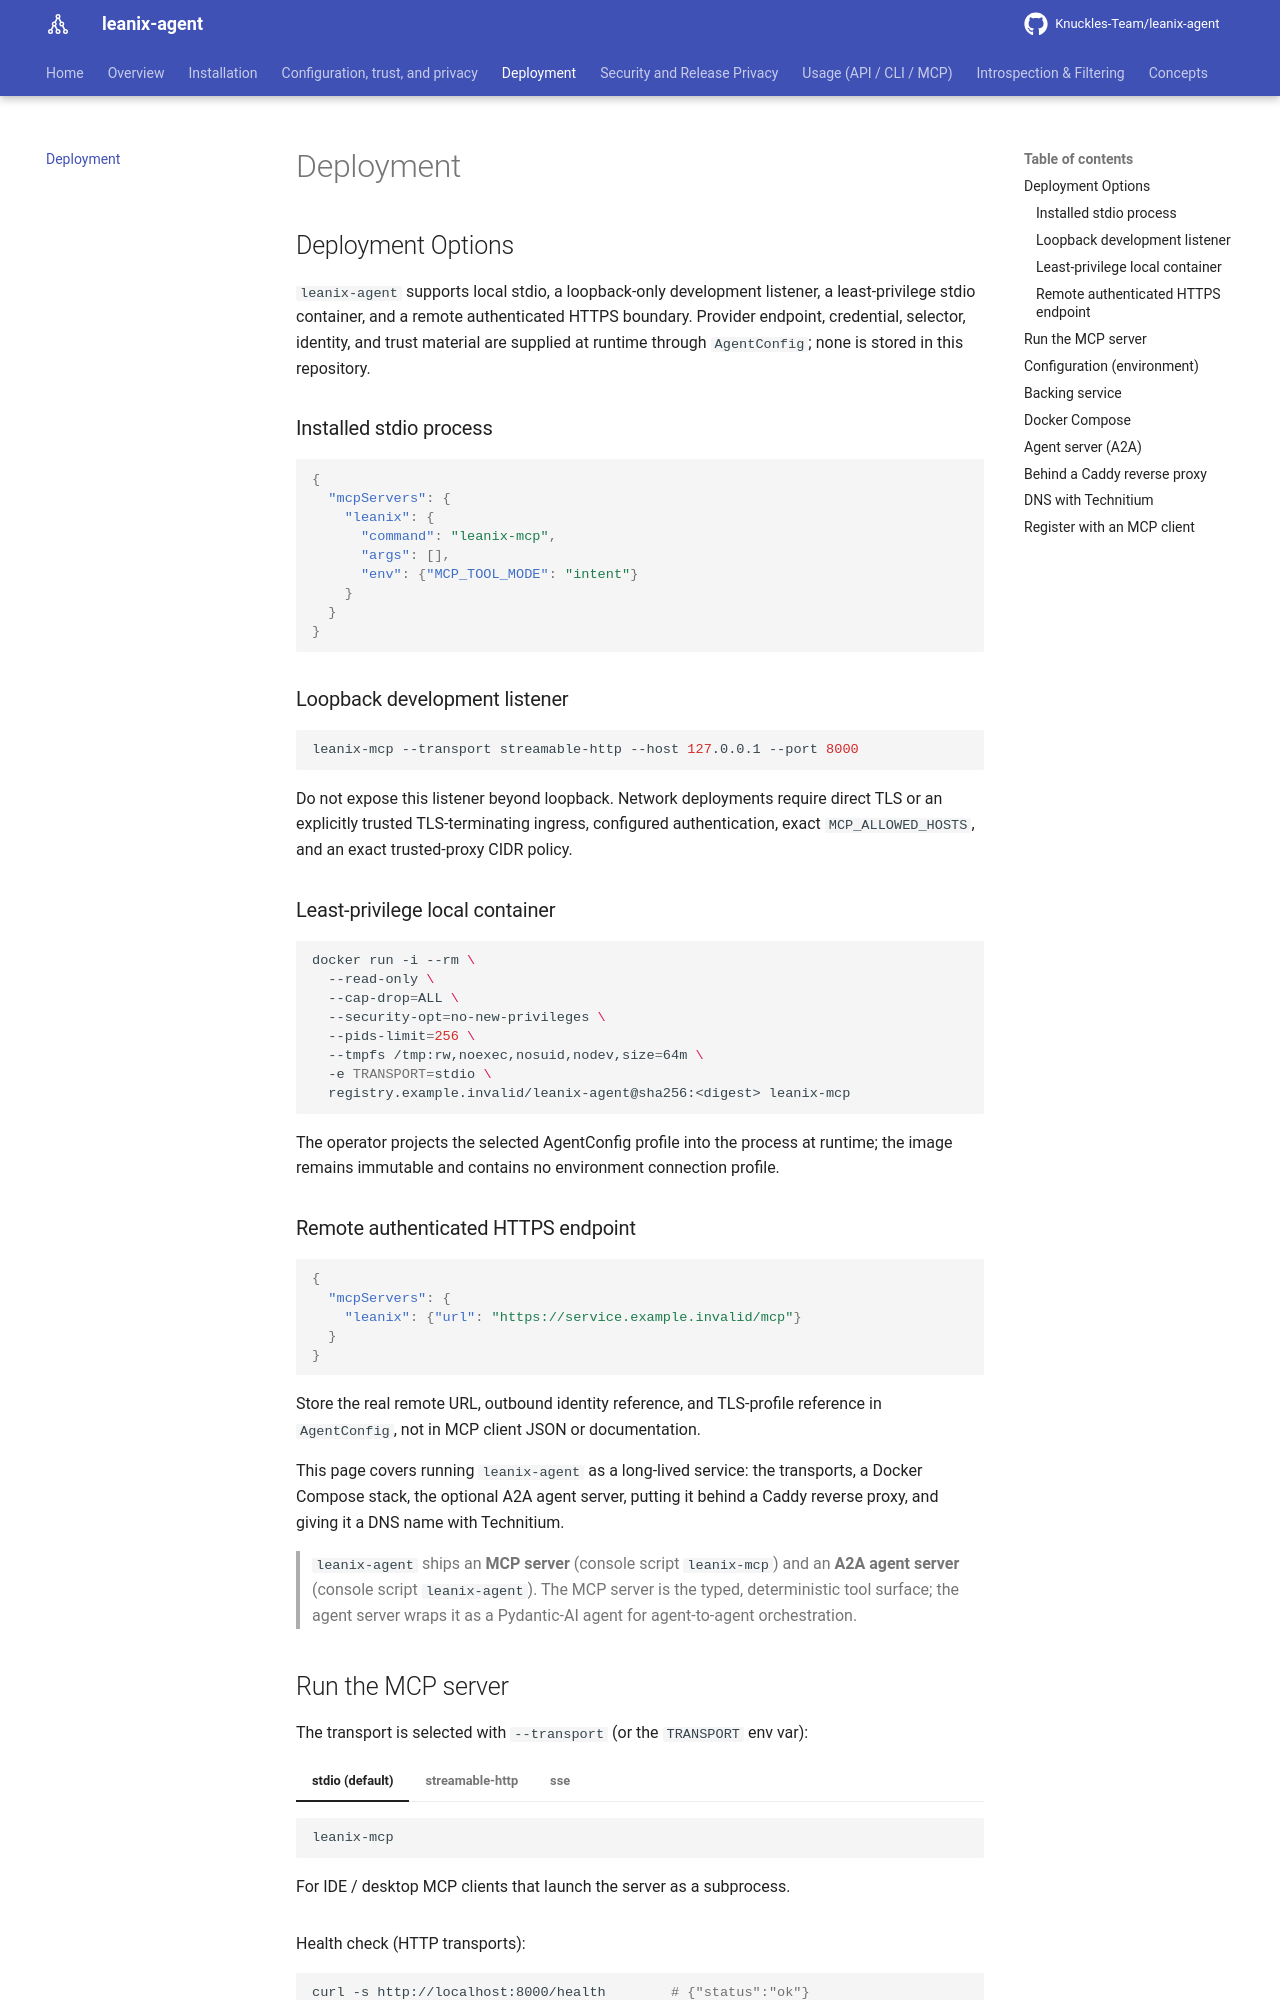

repository: Knuckles-Team/leanix-agent · page: deployment/index.html · generator: mkdocs

# Deployment

<!-- BEGIN GENERATED: deployment-options -->
## Deployment Options

`leanix-agent` supports local stdio, a loopback-only development listener, a
least-privilege stdio container, and a remote authenticated HTTPS boundary.
Provider endpoint, credential, selector, identity, and trust material are supplied
at runtime through `AgentConfig`; none is stored in this repository.

### Installed stdio process

```json
{
  "mcpServers": {
    "leanix": {
      "command": "leanix-mcp",
      "args": [],
      "env": {"MCP_TOOL_MODE": "intent"}
    }
  }
}
```

### Loopback development listener

```bash
leanix-mcp --transport streamable-http --host 127.0.0.1 --port 8000
```

Do not expose this listener beyond loopback. Network deployments require direct TLS
or an explicitly trusted TLS-terminating ingress, configured authentication, exact
`MCP_ALLOWED_HOSTS`, and an exact trusted-proxy CIDR policy.

### Least-privilege local container

```bash
docker run -i --rm \
  --read-only \
  --cap-drop=ALL \
  --security-opt=no-new-privileges \
  --pids-limit=256 \
  --tmpfs /tmp:rw,noexec,nosuid,nodev,size=64m \
  -e TRANSPORT=stdio \
  registry.example.invalid/leanix-agent@sha256:<digest> leanix-mcp
```

The operator projects the selected AgentConfig profile into the process at runtime;
the image remains immutable and contains no environment connection profile.

### Remote authenticated HTTPS endpoint

```json
{
  "mcpServers": {
    "leanix": {"url": "https://service.example.invalid/mcp"}
  }
}
```

Store the real remote URL, outbound identity reference, and TLS-profile reference in
`AgentConfig`, not in MCP client JSON or documentation.
<!-- END GENERATED: deployment-options -->

This page covers running `leanix-agent` as a long-lived service: the transports, a
Docker Compose stack, the optional A2A agent server, putting it behind a Caddy
reverse proxy, and giving it a DNS name with Technitium.

> `leanix-agent` ships an **MCP server** (console script `leanix-mcp`) and an
> **A2A agent server** (console script `leanix-agent`). The MCP server is the typed,
> deterministic tool surface; the agent server wraps it as a Pydantic-AI agent for
> agent-to-agent orchestration.

## Run the MCP server

The transport is selected with `--transport` (or the `TRANSPORT` env var):

=== "stdio (default)"

    ```bash
    leanix-mcp
    ```
    For IDE / desktop MCP clients that launch the server as a subprocess.

=== "streamable-http"

    ```bash
    leanix-mcp --transport streamable-http --host 127.0.0.1 --port 8000
    ```
    A network server with a `/health` endpoint and `/mcp` route.

=== "sse"

    ```bash
    leanix-mcp --transport sse --host 127.0.0.1 --port 8000
    ```

Health check (HTTP transports):

```bash
curl -s http://localhost:8000/health        # {"status":"ok"}
```
